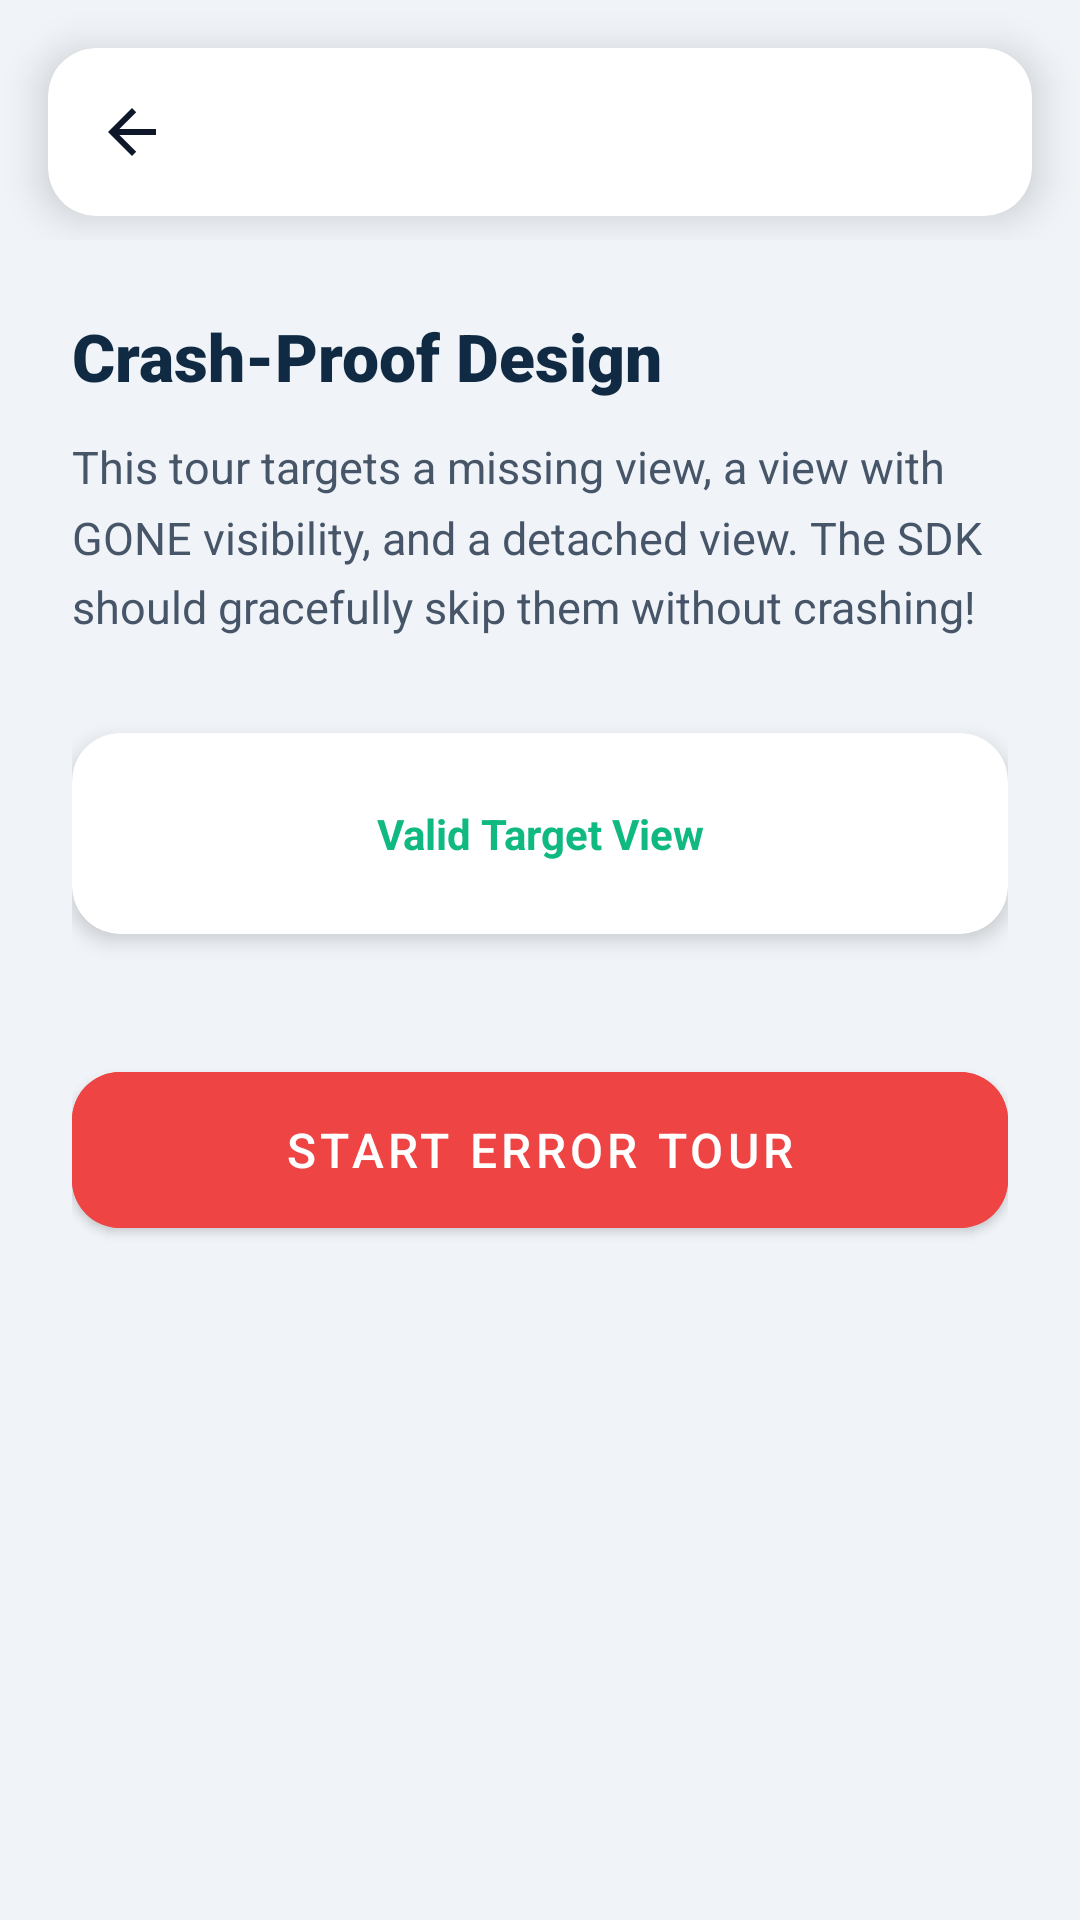

Layout XML and referenced resources for this Android screen:
<!-- AndroidManifest.xml: application theme Theme.GuideFlow -->
<!-- res/layout/activity_error_handling_demo.xml -->
<?xml version="1.0" encoding="utf-8"?>
<androidx.coordinatorlayout.widget.CoordinatorLayout xmlns:android="http://schemas.android.com/apk/res/android"
    xmlns:app="http://schemas.android.com/apk/res-auto"
    android:layout_width="match_parent"
    android:layout_height="match_parent"
    android:background="#F0F4F8">

    <include layout="@layout/layout_standard_app_bar" />

    <androidx.core.widget.NestedScrollView
        android:layout_width="match_parent"
        android:layout_height="match_parent"
        android:padding="24dp"
        app:layout_behavior="@string/appbar_scrolling_view_behavior">

        <LinearLayout
            android:layout_width="match_parent"
            android:layout_height="wrap_content"
            android:orientation="vertical">

            <TextView
                android:layout_width="match_parent"
                android:layout_height="wrap_content"
                android:text="Crash-Proof Design"
                android:textSize="22sp"
                android:fontFamily="sans-serif-black"
                android:textColor="#102A43"
                android:layout_marginBottom="12dp" />
                
            <TextView
                android:layout_width="match_parent"
                android:layout_height="wrap_content"
                android:text="This tour targets a missing view, a view with GONE visibility, and a detached view. The SDK should gracefully skip them without crashing!"
                android:textColor="#475569"
                android:textSize="15sp"
                android:lineSpacingMultiplier="1.3"
                android:layout_marginBottom="32dp" />

            <com.google.android.material.card.MaterialCardView
                android:id="@+id/viewValid"
                android:layout_width="match_parent"
                android:layout_height="wrap_content"
                app:cardBackgroundColor="@android:color/white"
                app:cardCornerRadius="16dp"
                app:cardElevation="4dp"
                app:strokeWidth="0dp"
                android:layout_marginBottom="16dp">
                <TextView
                    android:layout_width="match_parent"
                    android:layout_height="match_parent"
                    android:padding="24dp"
                    android:text="Valid Target View"
                    android:gravity="center"
                    android:textColor="#10B981"
                    android:textStyle="bold"/>
            </com.google.android.material.card.MaterialCardView>

            <com.google.android.material.card.MaterialCardView
                android:id="@+id/viewGone"
                android:layout_width="match_parent"
                android:layout_height="wrap_content"
                app:cardBackgroundColor="#FCA5A5"
                app:cardCornerRadius="16dp"
                app:cardElevation="0dp"
                app:strokeWidth="0dp"
                android:visibility="gone"
                android:layout_marginBottom="16dp">
                <TextView
                    android:layout_width="match_parent"
                    android:layout_height="match_parent"
                    android:padding="24dp"
                    android:text="GONE Target View"
                    android:gravity="center"
                    android:textColor="#FFFFFF"
                    android:textStyle="bold"/>
            </com.google.android.material.card.MaterialCardView>

            <com.google.android.material.button.MaterialButton
                android:id="@+id/btnStartTour"
                android:layout_width="match_parent"
                android:layout_height="64dp"
                android:text="Start Error Tour"
                android:textSize="16sp"
                android:layout_marginTop="24dp"
                app:cornerRadius="16dp"
                android:backgroundTint="#EF4444" />
                
        </LinearLayout>
    </androidx.core.widget.NestedScrollView>

</androidx.coordinatorlayout.widget.CoordinatorLayout>
<!-- res/layout/layout_standard_app_bar.xml (included above) -->
<?xml version="1.0" encoding="utf-8"?>
<com.google.android.material.appbar.AppBarLayout
    xmlns:android="http://schemas.android.com/apk/res/android"
    xmlns:app="http://schemas.android.com/apk/res-auto"
    android:id="@+id/appBarLayout"
    android:layout_width="match_parent"
    android:layout_height="wrap_content"
    android:background="@android:color/transparent"
    android:theme="@style/ThemeOverlay.AppCompat.Light"
    app:elevation="0dp">

    
    <com.google.android.material.card.MaterialCardView
        android:layout_width="match_parent"
        android:layout_height="wrap_content"
        android:layout_marginHorizontal="16dp"
        android:layout_marginTop="16dp"
        android:layout_marginBottom="8dp"
        app:cardBackgroundColor="@android:color/white"
        app:cardCornerRadius="16dp"
        app:cardElevation="8dp"
        app:strokeWidth="0dp">

        <com.google.android.material.appbar.MaterialToolbar
            android:id="@+id/toolbar"
            android:layout_width="match_parent"
            android:layout_height="?attr/actionBarSize"
            app:titleTextColor="#0F172A"
            app:titleCentered="true"
            app:navigationIconTint="#0F172A"
            app:navigationIcon="?attr/homeAsUpIndicator" />

    </com.google.android.material.card.MaterialCardView>

</com.google.android.material.appbar.AppBarLayout>
<!-- resources referenced by this layout -->
<resources>
  <style name="Theme.GuideFlow" parent="Theme.MaterialComponents.DayNight.NoActionBar">
          
          <item name="colorPrimary">@color/purple_500</item>
          <item name="colorPrimaryVariant">@color/purple_700</item>
          <item name="colorOnPrimary">@color/white</item>
          
          <item name="colorSecondary">@color/teal_200</item>
          <item name="colorSecondaryVariant">@color/teal_700</item>
          <item name="colorOnSecondary">@color/black</item>
          
          <item name="android:statusBarColor">?attr/colorPrimaryVariant</item>
          
      </style>
  <!-- not gathered from this repository: default colours our renderer supplied (Android Studio template values) -->
  <color name="purple_500">#FF6200EE</color>
  <color name="purple_700">#FF3700B3</color>
  <color name="teal_200">#FF03DAC5</color>
  <color name="teal_700">#FF018786</color>
  <color name="black">#FF000000</color>
  <color name="white">#FFFFFFFF</color>
</resources>
